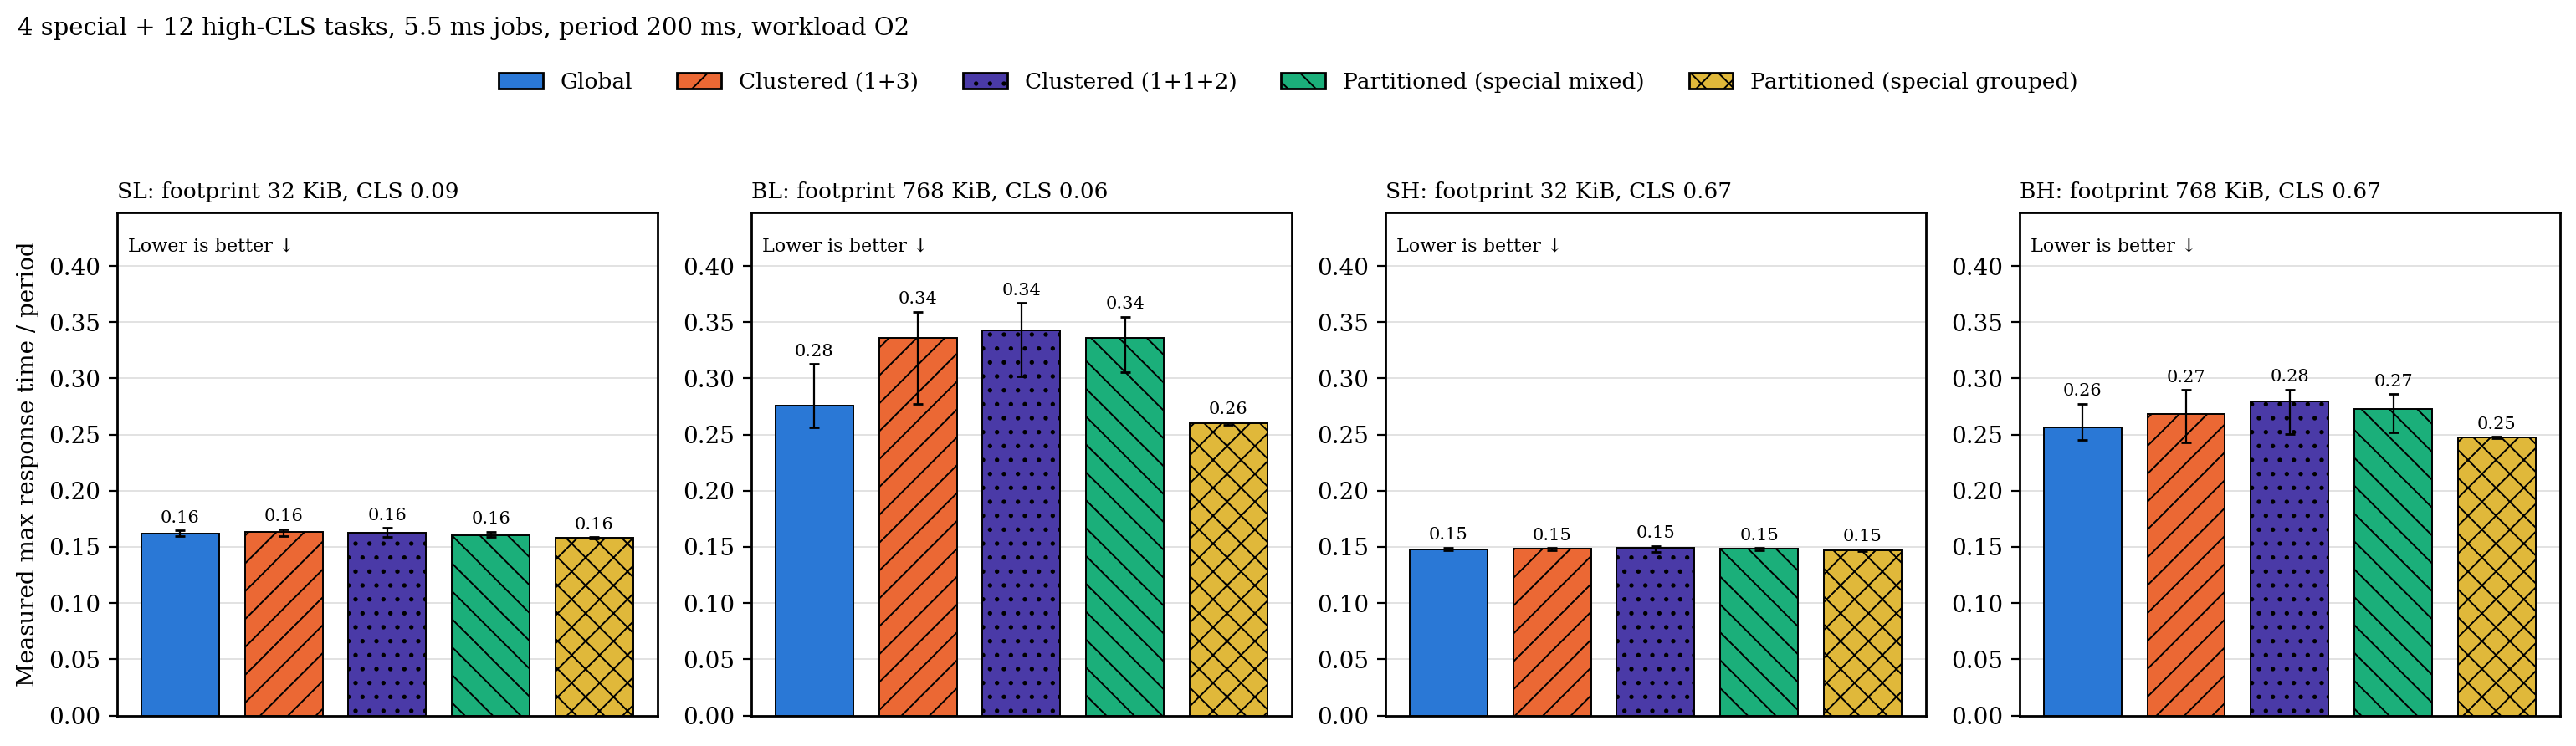

The data file committed next to this chart (first rows):
metric, kind, configuration, n, median, q1, q3
max_response_ratio, SL, g, 19, 0.162, 0.16, 0.1646
max_response_ratio, SL, c, 20, 0.1631, 0.16, 0.1656
max_response_ratio, SL, c2, 20, 0.1629, 0.1589, 0.167
max_response_ratio, SL, p, 20, 0.1603, 0.159, 0.1634
max_response_ratio, SL, p_grp, 20, 0.1579, 0.1572, 0.1587
max_response_ratio, BL, g, 20, 0.2761, 0.2563, 0.3128
max_response_ratio, BL, c, 20, 0.3358, 0.277, 0.3594
max_response_ratio, BL, c2, 20, 0.3424, 0.3017, 0.367
max_response_ratio, BL, p, 19, 0.336, 0.3055, 0.3547
max_response_ratio, BL, p_grp, 20, 0.2598, 0.259, 0.2608
max_response_ratio, SH, g, 20, 0.1478, 0.1471, 0.1494
max_response_ratio, SH, c, 20, 0.1481, 0.1471, 0.1491
max_response_ratio, SH, c2, 20, 0.1489, 0.1458, 0.1507
max_response_ratio, SH, p, 20, 0.1482, 0.1469, 0.1491
max_response_ratio, SH, p_grp, 20, 0.1468, 0.1464, 0.1478
max_response_ratio, BH, g, 20, 0.2563, 0.2454, 0.2774
max_response_ratio, BH, c, 20, 0.2686, 0.2428, 0.2897
max_response_ratio, BH, c2, 19, 0.2796, 0.2504, 0.2899
max_response_ratio, BH, p, 20, 0.2725, 0.252, 0.286
max_response_ratio, BH, p_grp, 20, 0.2478, 0.2468, 0.2481
